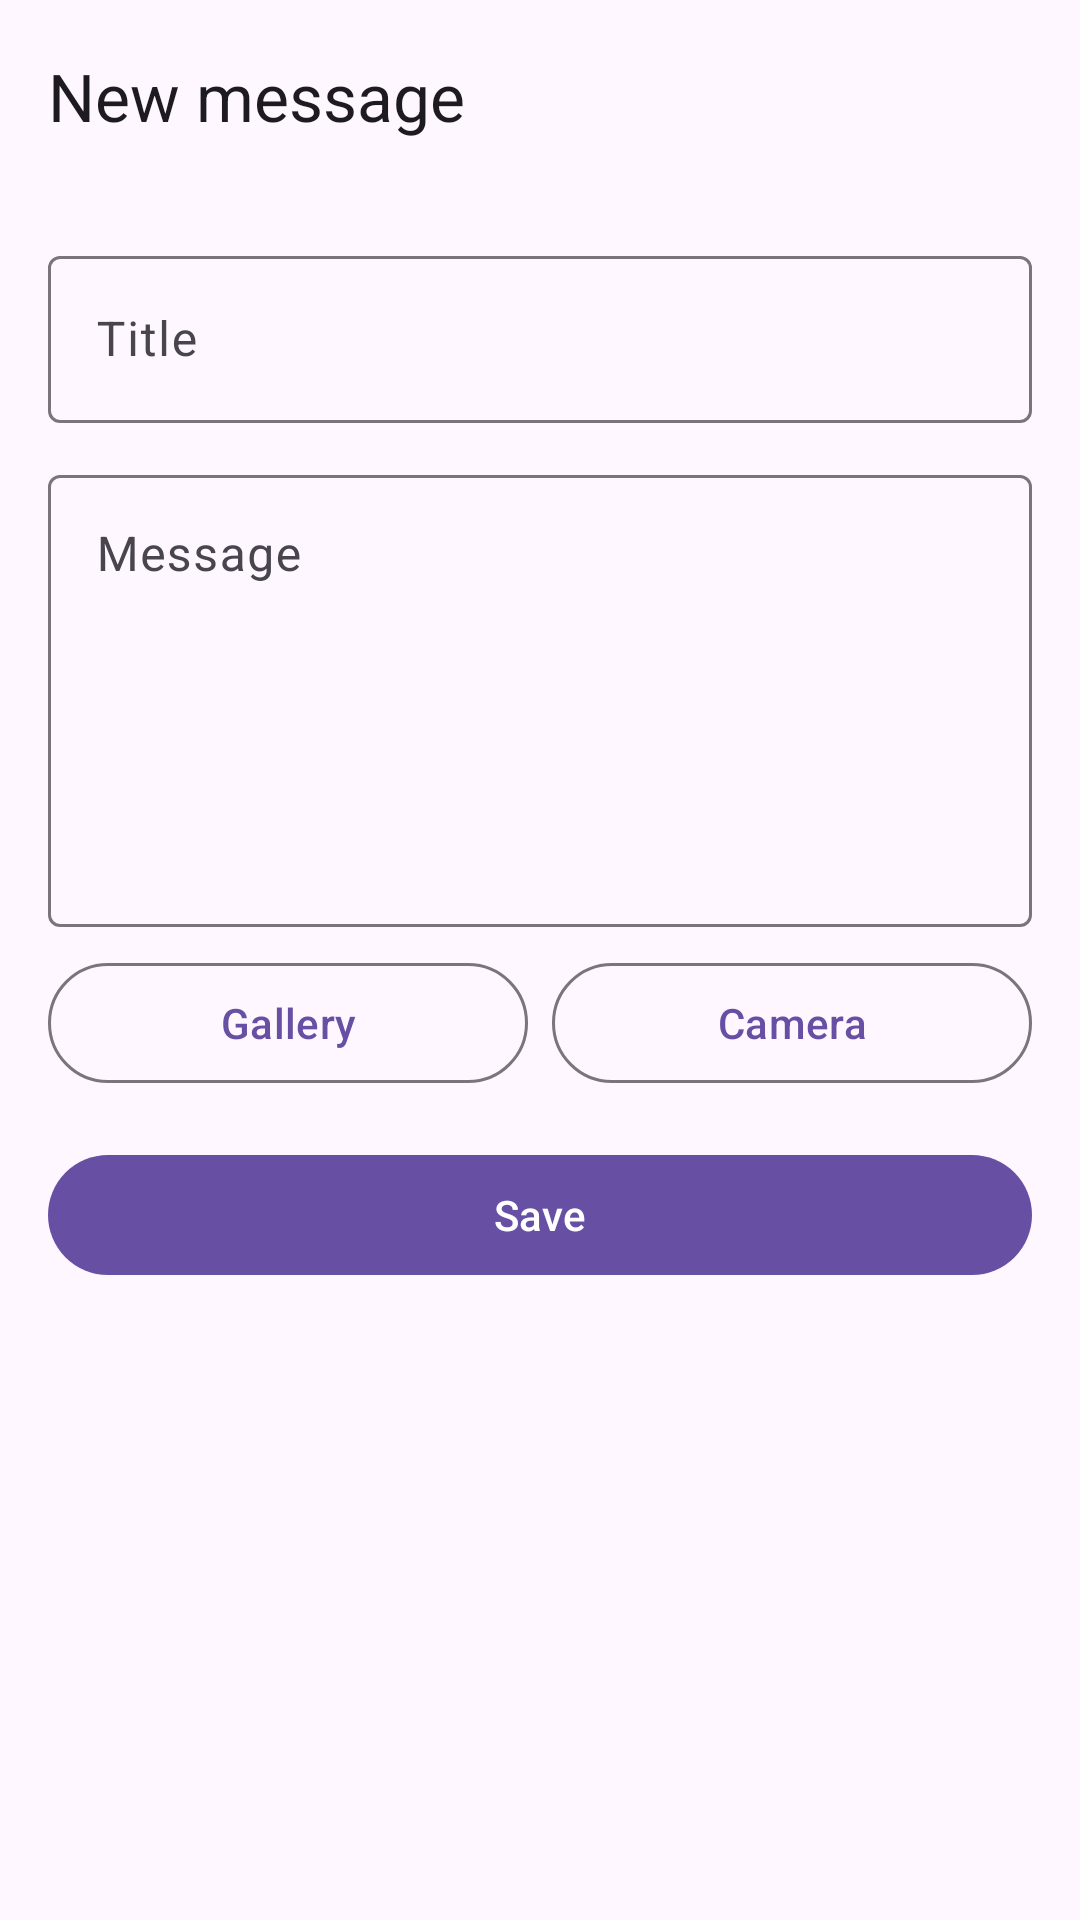

Here is an Android app screen rendered from its layout file. Give the layout XML and the strings, colors and styles it references.
<!-- AndroidManifest.xml: application theme Theme.MyBlog -->
<!-- res/layout/activity_edit_message.xml -->
<?xml version="1.0" encoding="utf-8"?>
<LinearLayout xmlns:android="http://schemas.android.com/apk/res/android"
    xmlns:app="http://schemas.android.com/apk/res-auto"
    xmlns:tools="http://schemas.android.com/tools"
    android:id="@+id/main"
    android:layout_width="match_parent"
    android:layout_height="match_parent"
    android:orientation="vertical"
    tools:context=".EditMessageActivity">

    <com.google.android.material.appbar.MaterialToolbar
        android:id="@+id/toolbar"
        android:layout_width="match_parent"
        android:layout_height="?attr/actionBarSize"
        app:title="@string/new_message" />

    <ScrollView
        android:layout_width="match_parent"
        android:layout_height="0dp"
        android:layout_weight="1">

        <LinearLayout
            android:layout_width="match_parent"
            android:layout_height="wrap_content"
            android:orientation="vertical"
            android:padding="16dp">

            <com.google.android.material.textfield.TextInputLayout
                android:id="@+id/layoutTitle"
                style="?attr/textInputOutlinedStyle"
                android:layout_width="match_parent"
                android:layout_height="wrap_content"
                android:hint="@string/title">

                <com.google.android.material.textfield.TextInputEditText
                    android:id="@+id/editTitle"
                    android:layout_width="match_parent"
                    android:layout_height="wrap_content"
                    android:inputType="textCapSentences"
                    android:maxLines="1" />
            </com.google.android.material.textfield.TextInputLayout>

            <com.google.android.material.textfield.TextInputLayout
                android:id="@+id/layoutBody"
                style="?attr/textInputOutlinedStyle"
                android:layout_width="match_parent"
                android:layout_height="wrap_content"
                android:layout_marginTop="12dp"
                android:hint="@string/message">

                <com.google.android.material.textfield.TextInputEditText
                    android:id="@+id/editBody"
                    android:layout_width="match_parent"
                    android:layout_height="wrap_content"
                    android:gravity="top"
                    android:inputType="textMultiLine|textCapSentences"
                    android:minLines="6" />
            </com.google.android.material.textfield.TextInputLayout>

            
            <ImageView
                android:id="@+id/imagePreview"
                android:layout_width="match_parent"
                android:layout_height="220dp"
                android:layout_marginTop="12dp"
                android:adjustViewBounds="true"
                android:contentDescription="@string/attached_image"
                android:scaleType="centerCrop"
                android:visibility="gone" />

            <LinearLayout
                android:layout_width="match_parent"
                android:layout_height="wrap_content"
                android:layout_marginTop="8dp"
                android:orientation="horizontal">

                <com.google.android.material.button.MaterialButton
                    android:id="@+id/buttonGallery"
                    style="?attr/materialButtonOutlinedStyle"
                    android:layout_width="0dp"
                    android:layout_height="wrap_content"
                    android:layout_weight="1"
                    android:text="@string/gallery" />

                <com.google.android.material.button.MaterialButton
                    android:id="@+id/buttonCamera"
                    style="?attr/materialButtonOutlinedStyle"
                    android:layout_width="0dp"
                    android:layout_height="wrap_content"
                    android:layout_marginStart="8dp"
                    android:layout_weight="1"
                    android:text="@string/camera" />
            </LinearLayout>

            <com.google.android.material.button.MaterialButton
                android:id="@+id/buttonRemoveImage"
                style="?attr/materialButtonOutlinedStyle"
                android:layout_width="match_parent"
                android:layout_height="wrap_content"
                android:text="@string/remove_image"
                android:visibility="gone" />

            <com.google.android.material.button.MaterialButton
                android:id="@+id/buttonSave"
                android:layout_width="match_parent"
                android:layout_height="wrap_content"
                android:layout_marginTop="16dp"
                android:text="@string/save" />
        </LinearLayout>
    </ScrollView>
</LinearLayout>
<!-- resources referenced by this layout -->
<resources>
  <string name="attached_image">Attached image</string>
  <string name="camera">Camera</string>
  <string name="gallery">Gallery</string>
  <string name="message">Message</string>
  <string name="new_message">New message</string>
  <string name="remove_image">Remove image</string>
  <string name="save">Save</string>
  <string name="title">Title</string>
  <style name="Theme.MyBlog" parent="Base.Theme.MyBlog" />
  <style name="Base.Theme.MyBlog" parent="Theme.Material3.DayNight.NoActionBar">
          
          
          
          <item name="windowActionModeOverlay">true</item>
      </style>
</resources>
